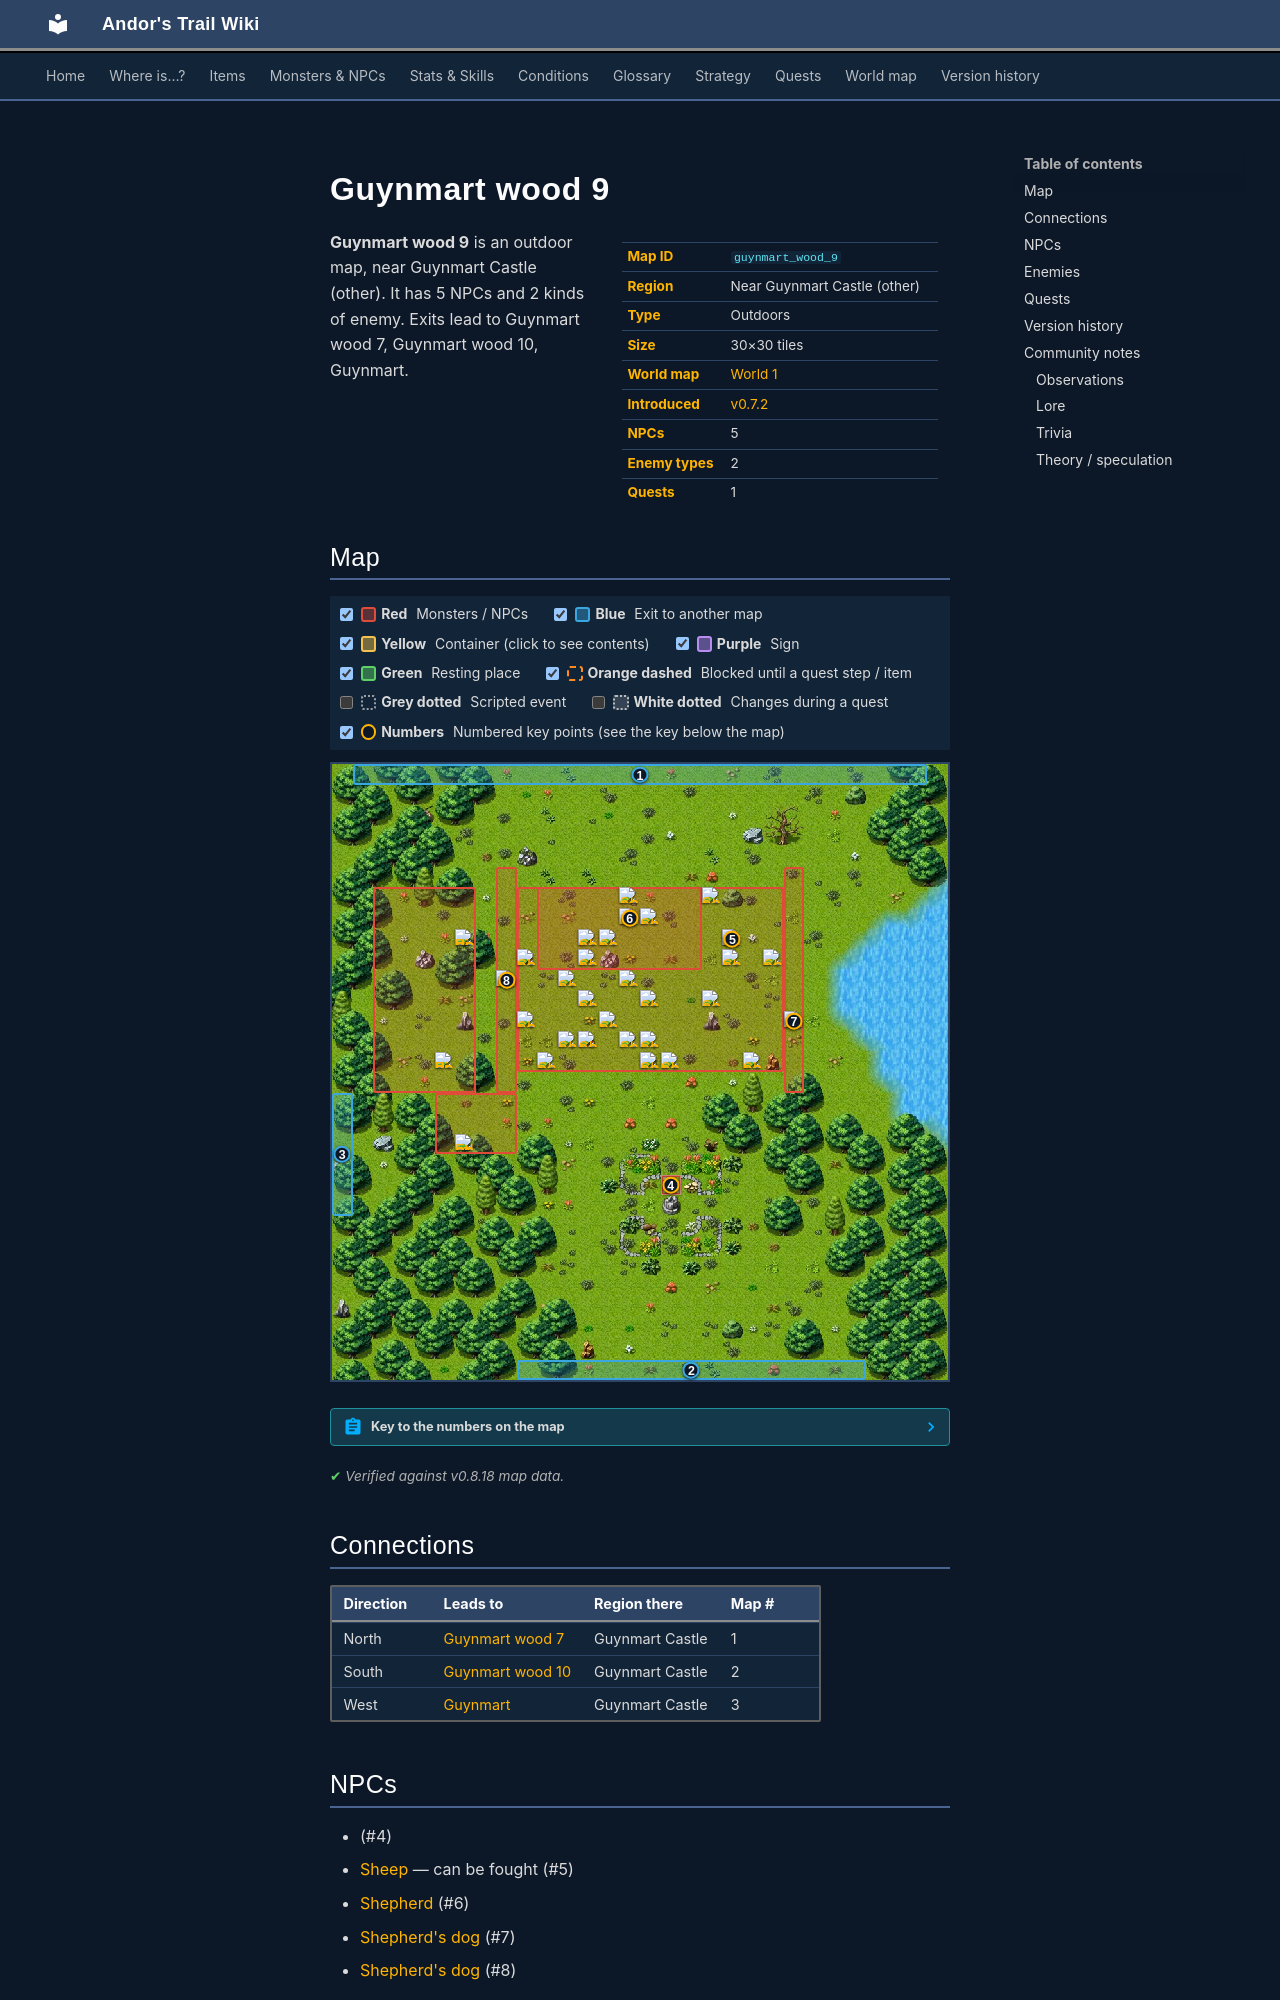

repository: asdfghjkl628/Andor-s-Trail-Wikiiii · page: maps/guynmart_wood_9/index.html · generator: mkdocs

---
description: "Guynmart wood 9 is an outdoor location in Andor's Trail, near Guynmart Castle (other). NPCs: guynmart_hero, Sheep, Shepherd, Shepherd's dog, Shepherd's dog. Enemies: Forest beetle, Rabid hound. Exits to Guynmart wood 7, Guynmart wood 10, Guynmart."
---

# Guynmart wood 9

<div class="infobox" markdown>

| | |
|---|---|
| **Map ID** | `guynmart_wood_9` |
| **Region** | Near Guynmart Castle (other) |
| **Type** | Outdoors |
| **Size** | 30×30 tiles |
| **World map** | [World 1](index.md) |
| **Introduced** | [v0.7.2](../versions/0.7.2.md) |
| **NPCs** | 5 |
| **Enemy types** | 2 |
| **Quests** | 1 |

</div>

**Guynmart wood 9** is an outdoor map, near Guynmart Castle (other). It has 5 NPCs and 2 kinds of enemy. Exits lead to Guynmart wood 7, Guynmart wood 10, Guynmart.
